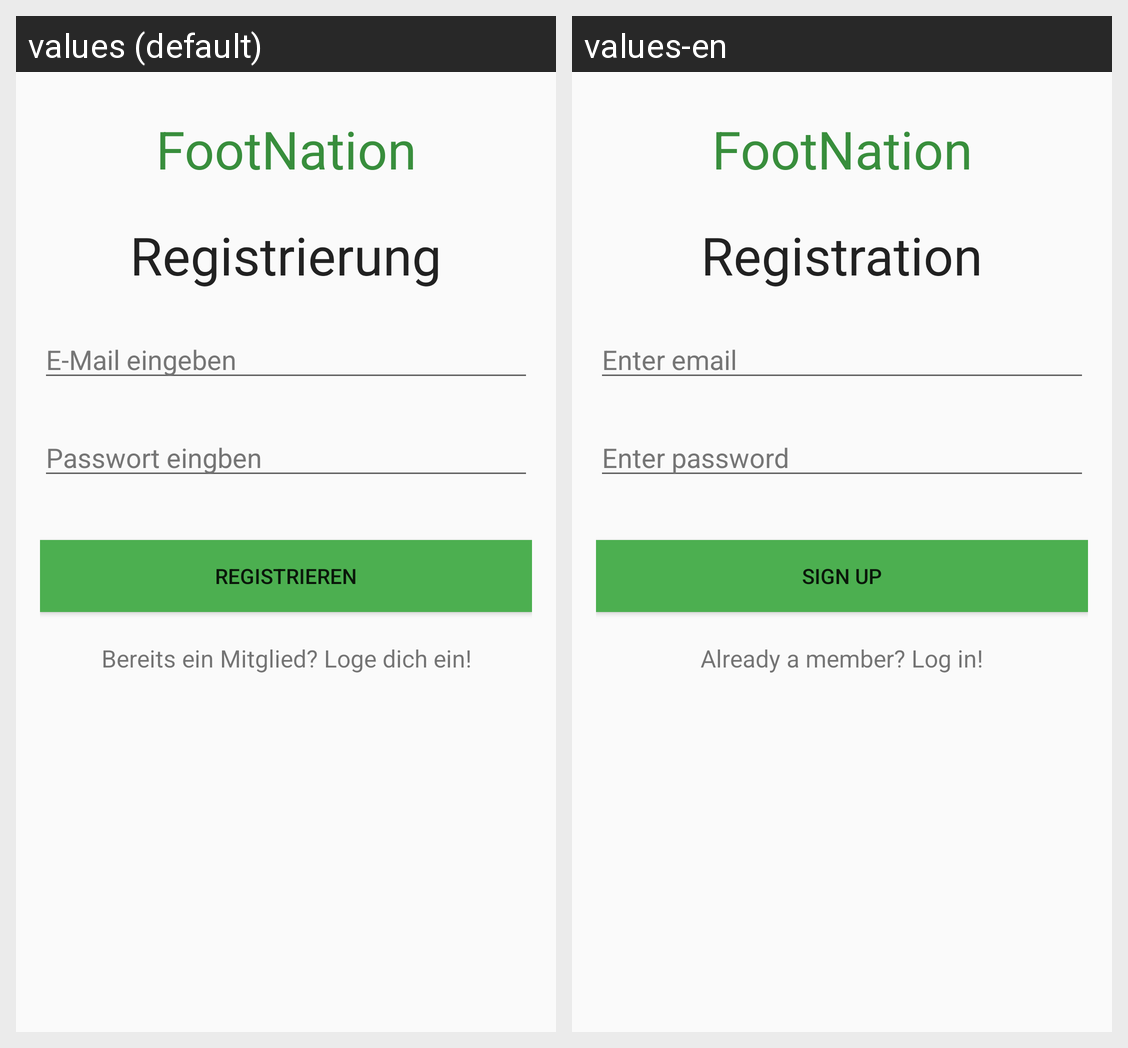

Here is an Android app screen in its default locale and in the app's own translations. Write out the translated-string differences for the strings that appear on this screen.
Android screen res/layout/activity_registration.xml rendered under 2 locales, left to right: values (default), values-en. Device: Nexus 5 (rendered at 1080×1920; each locale shown at half size, 540×960, under a caption strip naming it); theme AppTheme.
Strings drawn on this screen, with the default value and each locale's value (text and hints the layout hard-codes, and strings that could not be matched under every locale, appear in the picture but are not listed):

app_name
  values: FootNation
  values-en: FootNation  [not translated; the default value is used]

registration
  values: Registrierung
  values-en: Registration

enter_email
  values: E-Mail eingeben
  values-en: Enter email

enter_passwort
  values: Passwort eingben
  values-en: Enter password

register
  values: Registrieren
  values-en: Sign up

already_a_member
  values: Bereits ein Mitglied? Loge dich ein!
  values-en: Already a member? Log in!
